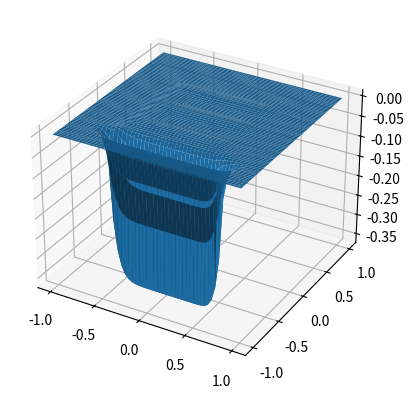

Python code for this plot: (Note: this script raises an exception after producing the figure.)
from __future__ import division
import numpy as np
import matplotlib.pyplot as plt
from mpl_toolkits.mplot3d import axes3d

densidad=1/19.
h=0.2 #paso, en centímetros
L_x=10 #ancho de la grilla, está en centímetros
L_y=15 #alto de la grilla, está en centímetros
Steps_x=int((L_x/h)+1)
Steps_y=int((L_y/h)+1)

def show(phi):
    print(phi[::-1, :])

def rho(i, j, h):
    x=i*h-(L_x/2.) #los x e y están en centímetros, el origen está en el centro de la grilla
    y=j*h-(L_y/2.)
    if (x>=-2.5 and x<=2.5) and (y>=-3.5 and y<=-2.5): #palito de abajo de la E
        return densidad
    elif (x>=-2.5 and x<=2.5) and (y>=-0.5 and y<=0.5): #palito del medio de la E
        return densidad
    elif (x>=-2.5 and x<=2.5) and (y>=2.5 and y<=3.5): #palito de arriba de la E
        return densidad
    elif (x>=-2.5 and x<=-1.5) and (y>=-2.5 and y<=-0.5): #segmento entre palito de abajo y el de al medio
        return densidad
    elif (x>=-2.5 and x<=-1.5) and (y>=0.5 and y<=2.5): #segmento entre palito del medio y el de arriba
        return densidad
    else:
        return 0

def una_iteracion(v,v_next,Steps_x,Steps_y,h,w=1.): #aquí hay que separar para 3 casos: borde, línea y el resto
    for i in range(1,Steps_x-1):
        for j in range(1,12): #abajo de la línea
            v_next[i,j]=((1-w)*v[i,j]+(w/4.)*(v[i+1,j]+v_next[i-1,j]+v[i,j+1]+v_next[i,j-1]+h**2*rho(i,j,h)))
        for j in range(14,Steps_y-1): #arriba de la línea
            v_next[i,j]=((1-w)*v[i,j]+(w/4.)*(v[i+1,j]+v_next[i-1,j]+v[i,j+1]+v_next[i,j-1]+h**2*rho(i,j,h)))
    for j in range(12,14):
        for i in range(1,11): #a la izquierda de la línea
            v_next[i,j]=((1-w)*v[i,j]+(w/4.)*(v[i+1,j]+v_next[i-1,j]+v[i,j+1]+v_next[i,j-1]+h**2*rho(i,j,h)))
        for i in range(41,Steps_x-1): #a la derecha de la línea
            v_next[i,j]=((1-w)*v[i,j]+(w/4.)*(v[i+1,j]+v_next[i-1,j]+v[i,j+1]+v_next[i,j-1]+h**2*rho(i,j,h)))
    for i in range(11,41):
        for j in range(12,13): #justo debajo de la línea, donde aplica la condición -1
            v_next[i,j]=((1-w)*v[i,j]+(w/3.)*(v[i+1,j]+v_next[i-1,j]+v_next[i,j-1]+h**2*rho(i,j,h)-h))
        for j in range(13,14): #justo sobre la línea, donde aplica la condición +1
            v_next[i,j]=((1-w)*v[i,j]+(w/3.)*(v[i+1,j]+v_next[i-1,j]+v_next[i,j-1]+h**2*rho(i,j,h)+h))

V=np.zeros((Steps_x,Steps_y))
V_next=np.zeros((Steps_x,Steps_y))

una_iteracion(V,V_next,Steps_x,Steps_y,h,w=1.)
counter=1
while counter<10:
    V=V_next.copy()
    una_iteracion(V,V_next,Steps_x,Steps_y,h,w=0.8)
    counter+= 1
Vnext_alverre=V_next.transpose()
fig=plt.figure(1)
fig.clf()
ax=fig.add_subplot(111,projection='3d')
x=np.linspace(-1,1,Steps_x)
y=np.linspace(-1,1,Steps_y)
X,Y=np.meshgrid(x,y)
ax.plot_surface(X,Y,Vnext_alverre,rstride=1,cstride=1)
fig.show()
plt.savefig('plot_surface.png')

fig2=plt.figure(2)
fig2.clf()
ax2=fig2.add_subplot(111)
ax2.imshow(Vnext_alverre,origin='bottom',interpolation='nearest')
fig2.show()
plt.savefig('plot_imshow.png')
